Run: headless pygame with SDL's dummy video driver; simulated clock (each Clock.tick advances the game by its frame time, no real sleeping); random seed 0; keys injected as events and as key.get_pressed() state; no mouse input.
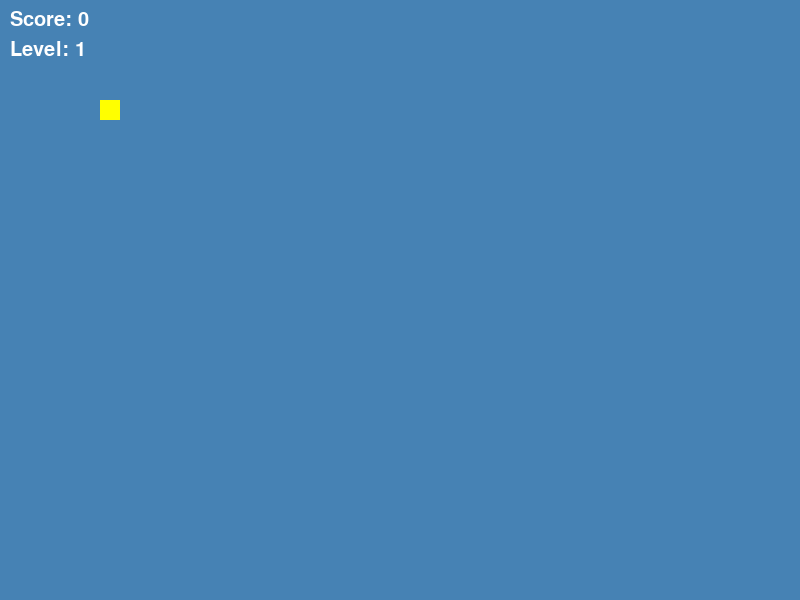
Frame 1 of 1 · flips 1–60 · no input (game ended)

The pygame program that drew these frames:

import pygame
import random

pygame.init()

# Constants
WINDOW_WIDTH = 800
WINDOW_HEIGHT = 600
CELL_SIZE = 20
SNAKE_COLOR = (255, 0, 0)
BACKGROUND_COLOR = (70, 130, 180)

# Add more food types with different weights
FOOD_TYPES = [
    {'color': (0, 255, 0), 'weight': 0.6, 'disappear_time': 9000},  # Green food
    {'color': (255, 255, 0), 'weight': 0.3, 'disappear_time': 3000},  # Yellow food
    {'color': (255, 0, 255), 'weight': 0.1, 'disappear_time': 2000},  # Purple food
   
]

# Directions
UP = (0, -1)
DOWN = (0, 1)
LEFT = (-1, 0)
RIGHT = (1, 0)

# Game variables
snake = [(10, 10)]
snake_direction = RIGHT
food_positions = []
food_types = []
for _ in range(2):
    food, food_type = (5, 5), random.choices(FOOD_TYPES, [f['weight'] for f in FOOD_TYPES])[0]
    food_positions.append(food)
    food_types.append(food_type)
score = 0
level = 1
speed = 10

# Timer for disappearing food
disappear_timer = pygame.time.get_ticks()

# Game window
window = pygame.display.set_mode((WINDOW_WIDTH, WINDOW_HEIGHT))
pygame.display.set_caption('Snake Game')

# Game clock
clock = pygame.time.Clock()

# Functions
def draw_snake():
    for segment in snake:
        pygame.draw.rect(window, SNAKE_COLOR, (segment[0] * CELL_SIZE, segment[1] * CELL_SIZE, CELL_SIZE, CELL_SIZE))

def draw_food():
    for i in range(len(food_positions)):
        pygame.draw.rect(window, food_types[i]['color'], (food_positions[i][0] * CELL_SIZE, food_positions[i][1] * CELL_SIZE, CELL_SIZE, CELL_SIZE))

def check_collision():
    if snake[0][0] < 0 or snake[0][0] >= WINDOW_WIDTH / CELL_SIZE or snake[0][1] < 0 or snake[0][1] >= WINDOW_HEIGHT / CELL_SIZE:
        return True
    if snake[0] in snake[1:]:
        return True
    return False       

def generate_food():
    food_positions = []
    food_types = []
    for _ in range(2):
        food_type = random.choices(FOOD_TYPES, [f['weight'] for f in FOOD_TYPES])[0]
        while True:
            x = random.randint(0, int(WINDOW_WIDTH / CELL_SIZE) - 1)
            y = random.randint(0, int(WINDOW_HEIGHT / CELL_SIZE) - 1)
            if (x, y) not in snake and (x, y) not in food_positions:
                food_positions.append((x, y))
                food_types.append(food_type)
                break
    return food_positions, food_types

# Main game loop
running = True
while running:
    # Event handling
    for event in pygame.event.get():
        if event.type == pygame.QUIT:
            running = False
        elif event.type == pygame.KEYDOWN:
            if event.key == pygame.K_UP and snake_direction != DOWN:
                snake_direction = UP
            elif event.key == pygame.K_DOWN and snake_direction != UP:
                snake_direction = DOWN
            elif event.key == pygame.K_LEFT and snake_direction != RIGHT:
                snake_direction = LEFT
            elif event.key == pygame.K_RIGHT and snake_direction != LEFT:
                snake_direction = RIGHT

    # Move the snake
    new_head = (snake[0][0] + snake_direction[0], snake[0][1] + snake_direction[1])
    snake = [new_head] + snake[:-1]

    # Check for collisions
    if check_collision():
        running = False

    # Check if the snake eats food
    for i, food in enumerate(food_positions):
        if snake[0] == food:
            snake.append(snake[-1])  # Grow the snake
            score += 1
            if score % 3 == 0:
                level += 1
                speed += 2

            food_positions.pop(i)  # Remove eaten food
            food_types.pop(i)  # Remove food type
            new_food_positions, new_food_types = generate_food()
            food_positions.extend(new_food_positions)  # Add new food positions
            food_types.extend(new_food_types)  # Add new food types

    # Update the disappearing food  
    for i, food in enumerate(food_positions):
        if pygame.time.get_ticks() - disappear_timer > food_types[i]['disappear_time']:
            food_positions.pop(i)  # Remove disappeared food
            food_types.pop(i)  # Remove food type
            new_food_positions, new_food_types = generate_food()
            food_positions.extend(new_food_positions)  # Add new food positions
            food_types.extend(new_food_types)  # Add new food types
            disappear_timer = pygame.time.get_ticks()

    # Draw everything
    window.fill(BACKGROUND_COLOR)
    draw_snake()
    draw_food()

    # Display score and level
    font = pygame.font.SysFont(None, 30)
    score_text = font.render(f"Score: {score}", True, (255, 255, 255))
    level_text = font.render(f"Level: {level}", True, (255, 255, 255))
    window.blit(score_text, (10, 10))
    window.blit(level_text, (10, 40))

    pygame.display.update()

    # Control game speed
    clock.tick(speed)

pygame.quit()
